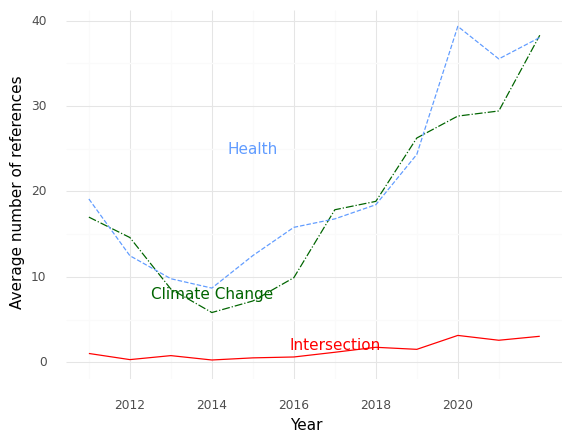

The data file committed next to this chart (first rows):
, Year, intersection, health, climate
0, 2011, 1.042, 19.12, 17.0
1, 2012, 0.3226, 12.48, 14.61
2, 2013, 0.7895, 9.789, 8.579
3, 2014, 0.2778, 8.694, 5.833
4, 2015, 0.5263, 12.5, 7.184
5, 2016, 0.6304, 15.8, 9.913
6, 2017, 1.182, 16.8, 17.86
7, 2018, 1.765, 18.45, 18.84
8, 2019, 1.525, 24.34, 26.26
9, 2020, 3.154, 39.33, 28.83
10, 2021, 2.588, 35.52, 29.42
11, 2022, 3.053, 38.03, 38.29
